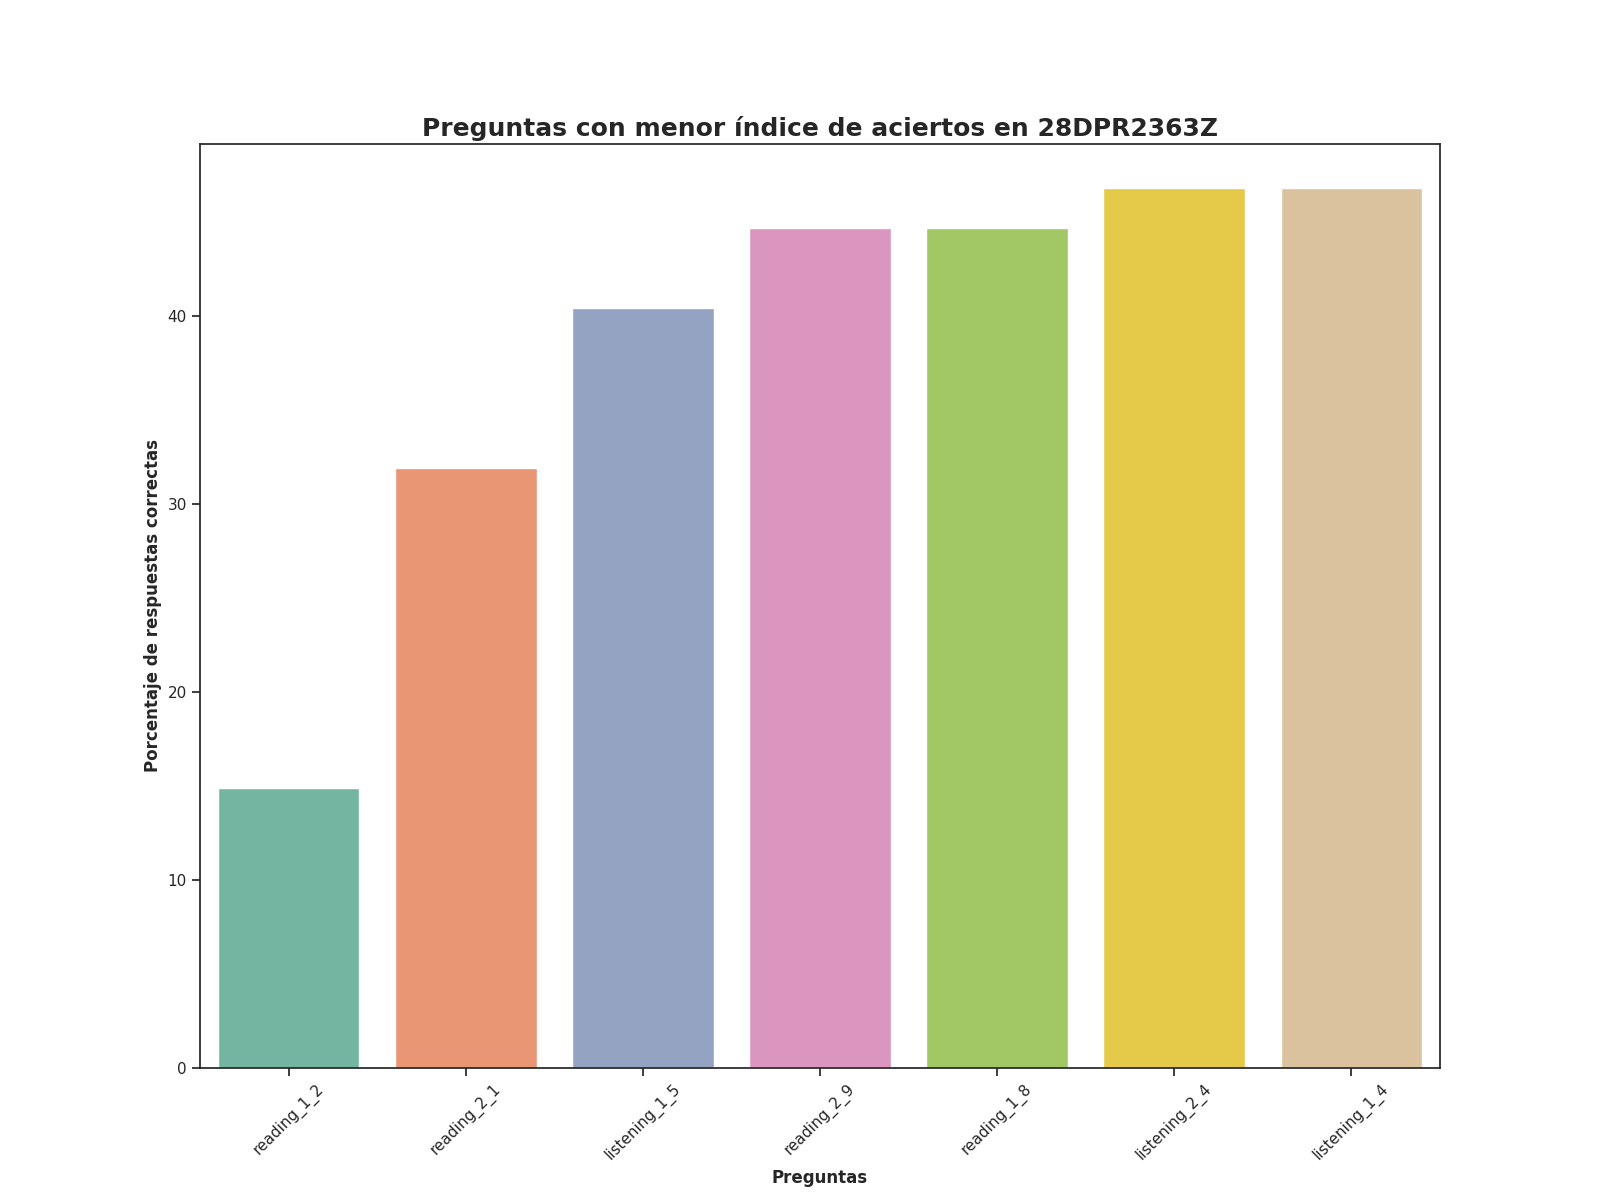

Source data for this figure (header and first rows):
Top, Pregunta, Porcentaje de respuestas correctas, Número de respuestas correctas
1, reading_1_2, 14.89, 7.0
2, reading_2_1, 31.91, 15.0
3, listening_1_5, 40.43, 19.0
4, reading_2_9, 44.68, 21.0
5, reading_1_8, 44.68, 21.0
6, listening_2_4, 46.81, 22.0
7, listening_1_4, 46.81, 22.0
